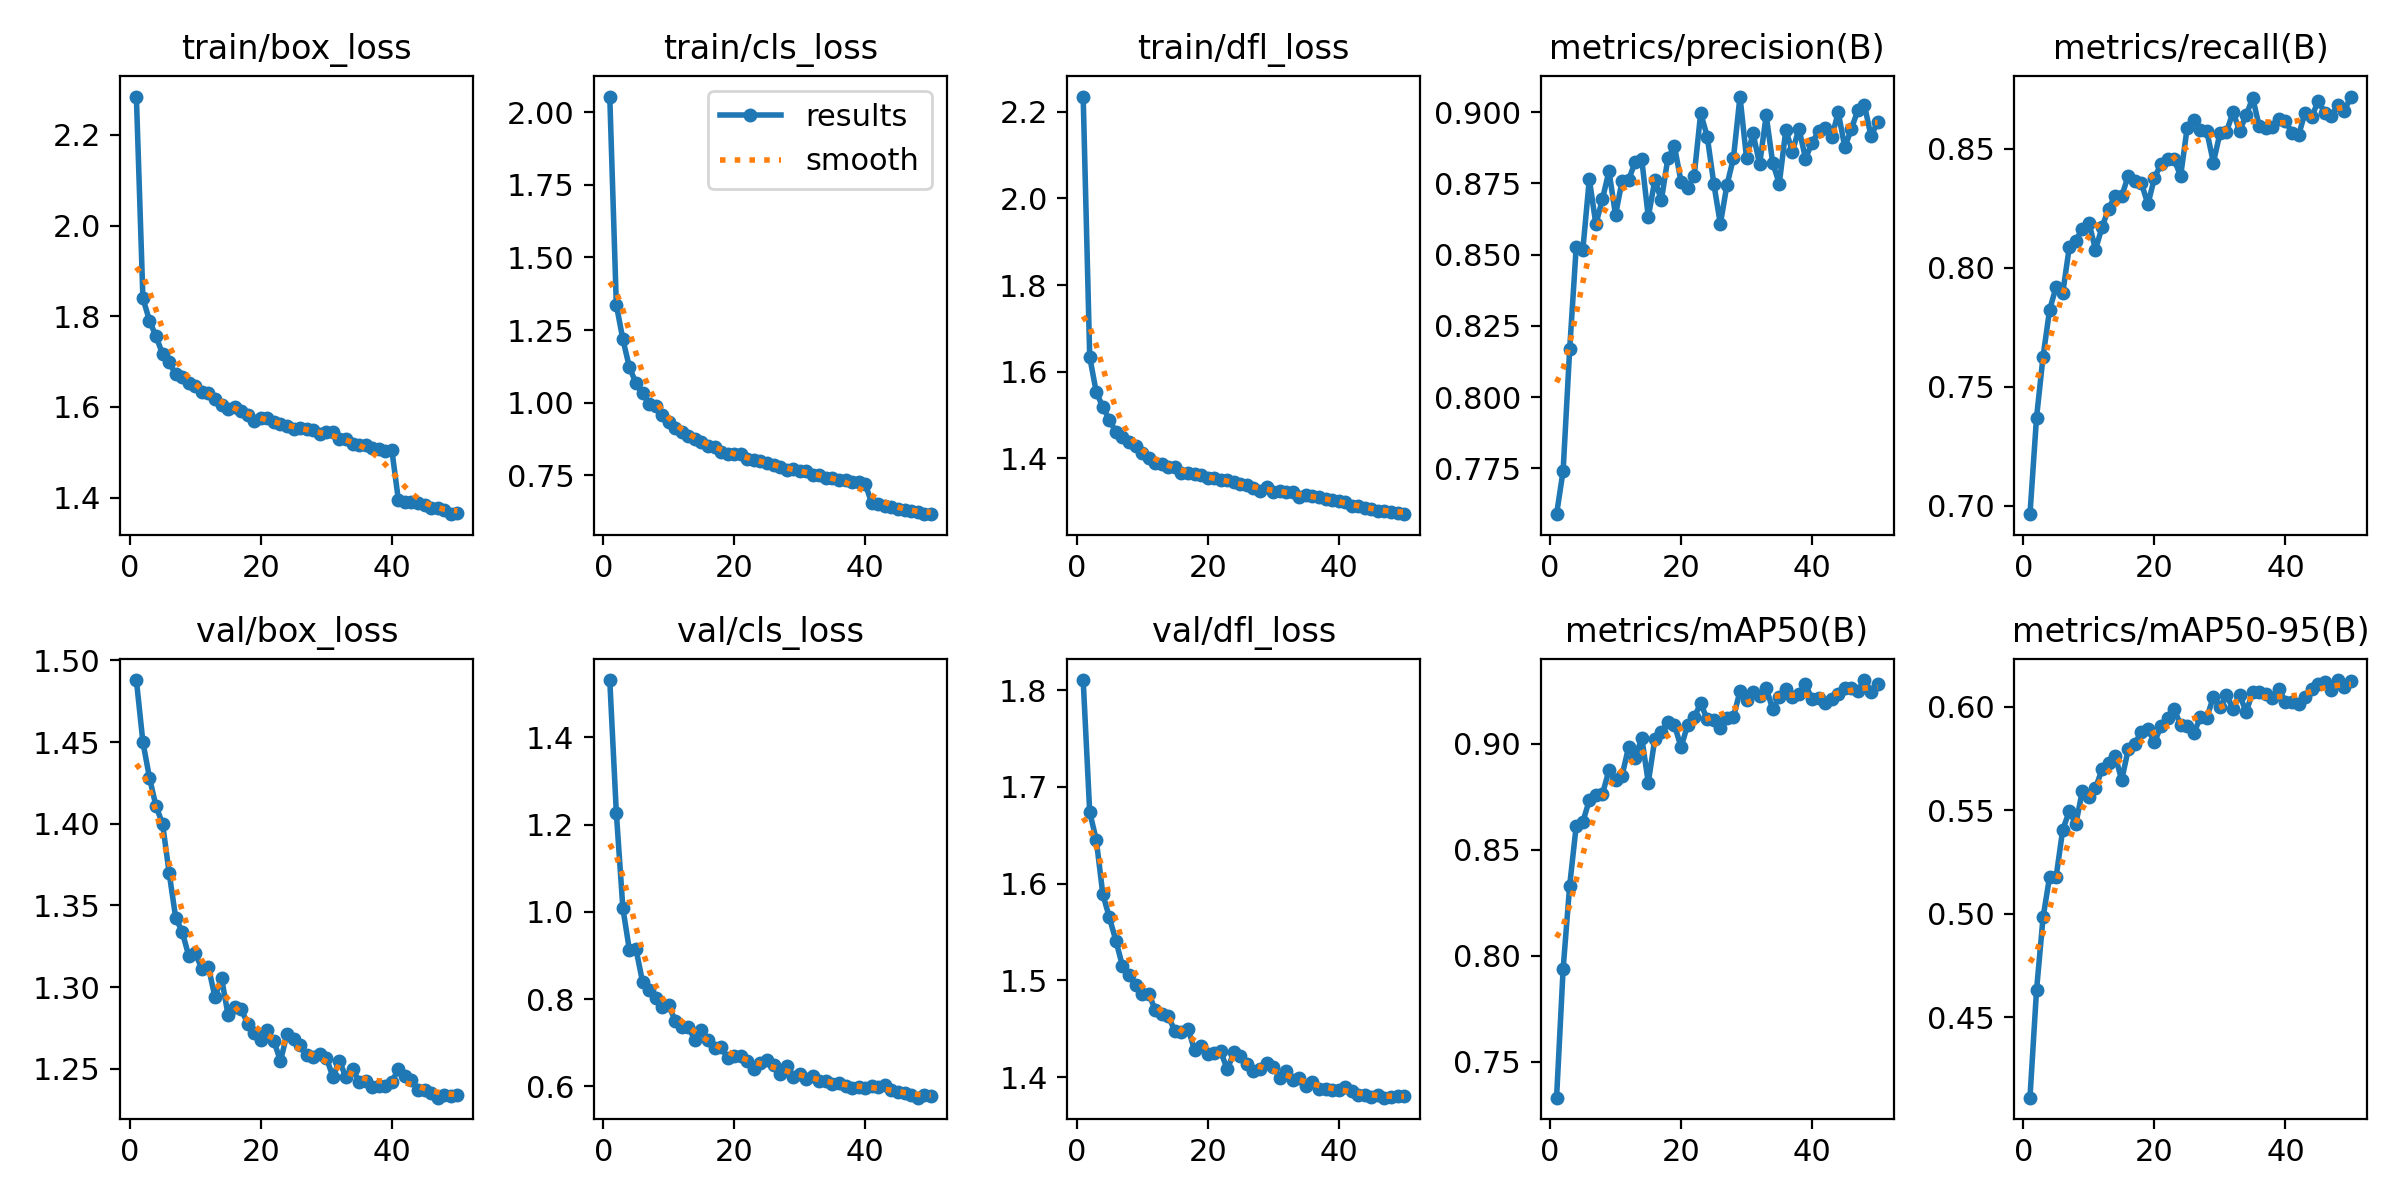

The table this chart was drawn from, first rows:
epoch, time, train/box_loss, train/cls_loss, train/dfl_loss, metrics/precision(B), metrics/recall(B), metrics/mAP50(B), metrics/mAP50-95(B), val/box_loss, val/cls_loss, val/dfl_loss, lr/pg0, lr/pg1, lr/pg2
1, 429.2, 2.285, 2.054, 2.235, 0.7589, 0.6965, 0.733, 0.4113, 1.488, 1.531, 1.81, 0.0005555, 0.0005555, 0.0005555
2, 859.6, 1.84, 1.337, 1.634, 0.7741, 0.7369, 0.7936, 0.4631, 1.45, 1.227, 1.674, 0.001089, 0.001089, 0.001089
3, 1270, 1.791, 1.218, 1.553, 0.8168, 0.7627, 0.833, 0.4983, 1.428, 1.008, 1.645, 0.001601, 0.001601, 0.001601
4, 1679, 1.756, 1.122, 1.518, 0.8527, 0.7824, 0.8613, 0.5181, 1.411, 0.9121, 1.589, 0.001568, 0.001568, 0.001568
5, 2094, 1.717, 1.068, 1.489, 0.8515, 0.7919, 0.863, 0.5181, 1.4, 0.9151, 1.565, 0.001535, 0.001535, 0.001535
6, 4546, 1.699, 1.032, 1.46, 0.8764, 0.7893, 0.8733, 0.5407, 1.37, 0.8396, 1.541, 0.001502, 0.001502, 0.001502
7, 4967, 1.672, 0.9956, 1.449, 0.8606, 0.8086, 0.8757, 0.5495, 1.343, 0.8204, 1.515, 0.001469, 0.001469, 0.001469
8, 5387, 1.667, 0.9892, 1.438, 0.8694, 0.8114, 0.8761, 0.5435, 1.334, 0.8035, 1.505, 0.001436, 0.001436, 0.001436
9, 9160, 1.653, 0.9576, 1.429, 0.8793, 0.8163, 0.8874, 0.5595, 1.319, 0.7812, 1.495, 0.001403, 0.001403, 0.001403
10, 9577, 1.647, 0.9343, 1.411, 0.8639, 0.8189, 0.8827, 0.5565, 1.321, 0.7859, 1.486, 0.00137, 0.00137, 0.00137
11, 9993, 1.633, 0.9129, 1.4, 0.8759, 0.8076, 0.8849, 0.5608, 1.311, 0.7499, 1.486, 0.001337, 0.001337, 0.001337
12, 10411, 1.631, 0.8979, 1.389, 0.8762, 0.817, 0.8984, 0.5698, 1.312, 0.7359, 1.47, 0.001304, 0.001304, 0.001304
13, 39530, 1.619, 0.8849, 1.386, 0.8825, 0.8248, 0.8931, 0.5732, 1.294, 0.7366, 1.465, 0.001271, 0.001271, 0.001271
14, 39963, 1.604, 0.8755, 1.379, 0.8834, 0.8302, 0.9028, 0.5765, 1.306, 0.7054, 1.463, 0.001238, 0.001238, 0.001238
15, 40385, 1.596, 0.8644, 1.379, 0.8631, 0.83, 0.8816, 0.5647, 1.283, 0.7286, 1.447, 0.001205, 0.001205, 0.001205
16, 40898, 1.601, 0.8523, 1.365, 0.8761, 0.8386, 0.9022, 0.5795, 1.288, 0.7061, 1.446, 0.001172, 0.001172, 0.001172
17, 41322, 1.591, 0.8471, 1.367, 0.8691, 0.8365, 0.9056, 0.5823, 1.286, 0.6891, 1.45, 0.001139, 0.001139, 0.001139
18, 41740, 1.582, 0.8313, 1.363, 0.8839, 0.8357, 0.91, 0.5879, 1.278, 0.6895, 1.428, 0.001106, 0.001106, 0.001106
19, 42216, 1.57, 0.8242, 1.36, 0.888, 0.8266, 0.9087, 0.5896, 1.272, 0.6651, 1.432, 0.001073, 0.001073, 0.001073
20, 42678, 1.576, 0.8252, 1.354, 0.8756, 0.8377, 0.8983, 0.5829, 1.267, 0.6692, 1.423, 0.00104, 0.00104, 0.00104
21, 43143, 1.576, 0.8226, 1.354, 0.8734, 0.8436, 0.9087, 0.5907, 1.273, 0.6691, 1.425, 0.001007, 0.001007, 0.001007
22, 43602, 1.567, 0.808, 1.349, 0.8775, 0.8458, 0.9123, 0.5948, 1.267, 0.6579, 1.426, 0.0009739, 0.0009739, 0.0009739
23, 44066, 1.563, 0.8043, 1.35, 0.8996, 0.8455, 0.919, 0.5991, 1.255, 0.6391, 1.408, 0.0009409, 0.0009409, 0.0009409
24, 44550, 1.558, 0.7994, 1.344, 0.8914, 0.8386, 0.9114, 0.5912, 1.271, 0.6528, 1.425, 0.0009078, 0.0009078, 0.0009078
25, 45034, 1.552, 0.7914, 1.34, 0.8749, 0.8588, 0.9112, 0.591, 1.268, 0.6596, 1.422, 0.0008748, 0.0008748, 0.0008748
26, 45491, 1.554, 0.785, 1.337, 0.8607, 0.8622, 0.9071, 0.5872, 1.264, 0.6496, 1.414, 0.0008418, 0.0008418, 0.0008418
27, 45906, 1.551, 0.7802, 1.331, 0.8743, 0.8577, 0.9122, 0.5949, 1.258, 0.6293, 1.406, 0.0008088, 0.0008088, 0.0008088
28, 46319, 1.548, 0.7698, 1.325, 0.8838, 0.8572, 0.9125, 0.5948, 1.257, 0.6477, 1.409, 0.0007758, 0.0007758, 0.0007758
29, 46732, 1.54, 0.7708, 1.333, 0.9054, 0.8442, 0.9247, 0.605, 1.259, 0.6214, 1.415, 0.0007428, 0.0007428, 0.0007428
30, 79191, 1.545, 0.7663, 1.322, 0.8838, 0.8565, 0.9206, 0.5998, 1.257, 0.6281, 1.411, 0.0007098, 0.0007098, 0.0007098
31, 79611, 1.546, 0.7662, 1.324, 0.8925, 0.8571, 0.9243, 0.6057, 1.245, 0.616, 1.4, 0.0006768, 0.0006768, 0.0006768
32, 80042, 1.53, 0.7506, 1.321, 0.8816, 0.8654, 0.9222, 0.5991, 1.255, 0.6233, 1.406, 0.0006438, 0.0006438, 0.0006438
33, 80470, 1.529, 0.7515, 1.322, 0.8988, 0.8574, 0.9261, 0.606, 1.245, 0.6114, 1.397, 0.0006108, 0.0006108, 0.0006108
34, 80892, 1.519, 0.7424, 1.311, 0.8821, 0.864, 0.9163, 0.5975, 1.25, 0.6133, 1.399, 0.0005778, 0.0005778, 0.0005778
35, 81313, 1.516, 0.741, 1.314, 0.8749, 0.8713, 0.922, 0.6072, 1.242, 0.6061, 1.391, 0.0005448, 0.0005448, 0.0005448
36, 81734, 1.516, 0.7356, 1.313, 0.8937, 0.8593, 0.9257, 0.6072, 1.242, 0.6076, 1.394, 0.0005118, 0.0005118, 0.0005118
37, 90999, 1.51, 0.7343, 1.311, 0.8861, 0.8587, 0.9219, 0.6063, 1.239, 0.6018, 1.388, 0.0004788, 0.0004788, 0.0004788
38, 91445, 1.507, 0.7289, 1.306, 0.8942, 0.8593, 0.9232, 0.6043, 1.24, 0.596, 1.387, 0.0004458, 0.0004458, 0.0004458
39, 91873, 1.504, 0.727, 1.304, 0.8837, 0.8623, 0.928, 0.6089, 1.24, 0.5976, 1.387, 0.0004127, 0.0004127, 0.0004127
40, 92295, 1.505, 0.7206, 1.301, 0.8892, 0.8617, 0.9208, 0.6023, 1.242, 0.5967, 1.387, 0.0003797, 0.0003797, 0.0003797
41, 92695, 1.395, 0.6536, 1.299, 0.8932, 0.8566, 0.9216, 0.6026, 1.25, 0.6011, 1.39, 0.0003467, 0.0003467, 0.0003467
42, 93095, 1.391, 0.6509, 1.29, 0.8946, 0.8556, 0.9192, 0.6017, 1.246, 0.5992, 1.385, 0.0003137, 0.0003137, 0.0003137
43, 93923, 1.39, 0.6463, 1.29, 0.8911, 0.8652, 0.9208, 0.6047, 1.243, 0.6021, 1.382, 0.0002807, 0.0002807, 0.0002807
44, 208686, 1.389, 0.6403, 1.285, 0.8999, 0.8632, 0.9233, 0.6089, 1.237, 0.591, 1.381, 0.0002477, 0.0002477, 0.0002477
45, 209084, 1.384, 0.6351, 1.282, 0.8877, 0.8701, 0.9263, 0.611, 1.237, 0.5863, 1.379, 0.0002147, 0.0002147, 0.0002147
46, 209497, 1.378, 0.6303, 1.279, 0.894, 0.8652, 0.9263, 0.6119, 1.235, 0.5842, 1.381, 0.0001817, 0.0001817, 0.0001817
47, 209892, 1.377, 0.6279, 1.279, 0.9008, 0.8638, 0.9249, 0.6084, 1.232, 0.5802, 1.379, 0.0001487, 0.0001487, 0.0001487
48, 211848, 1.373, 0.6238, 1.275, 0.9025, 0.8683, 0.93, 0.613, 1.234, 0.5742, 1.379, 0.0001157, 0.0001157, 0.0001157
49, 212344, 1.364, 0.6167, 1.274, 0.8915, 0.866, 0.9245, 0.6095, 1.233, 0.5794, 1.38, 8.26832e-05, 8.26832e-05, 8.26832e-05
50, 212827, 1.366, 0.6172, 1.271, 0.8964, 0.8719, 0.9279, 0.6125, 1.234, 0.5775, 1.381, 4.96766e-05, 4.96766e-05, 4.96766e-05
